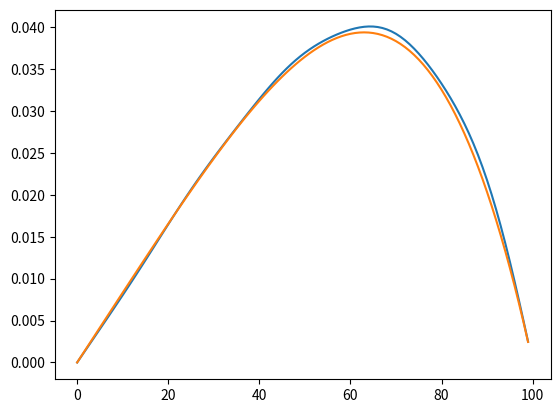

Generate this figure with matplotlib:

from numpy import * 

M = 10**2 
N = 10 
x = arange(0, 1, 1/M) 
f = x*x 
analytical_solution = - 1.0/12*x**4 + 1.0/12*x 

# compute basis functions 
dNs = []
Ns = []
for k in range(1, N): 
    Nk = sin(k*pi*x) 
    Ns.append(Nk) 
    dNk = k*pi*cos(k*pi*x)   # could here use a finite difference, but here analytically calculated  
    dNs.append(dNk) 


# compute matrix (ignore that the matrix is in fact diagonal) 
A = zeros((N-1, N-1)) 
dx = 1.0 / N 
for i, dNi in enumerate(dNs): 
    for j, dNj in enumerate(dNs):  
        A[i,j] = sum(dNi*dNj)*dx  

# compute b 
b = zeros((N-1, 1)) 
dx = 1.0 / N 
for i, Ni in enumerate(Ns): 
    b[i] = sum(f*Ni)*dx  
#print (b) 


sol = linalg.solve(A, b) 

print (sol) 

u = x*0
for i, Ni in enumerate(Ns): 
    u += sol[i] * Ni


import matplotlib.pyplot as plt 
plt.plot(u) 
plt.plot(analytical_solution) 
plt.show()




